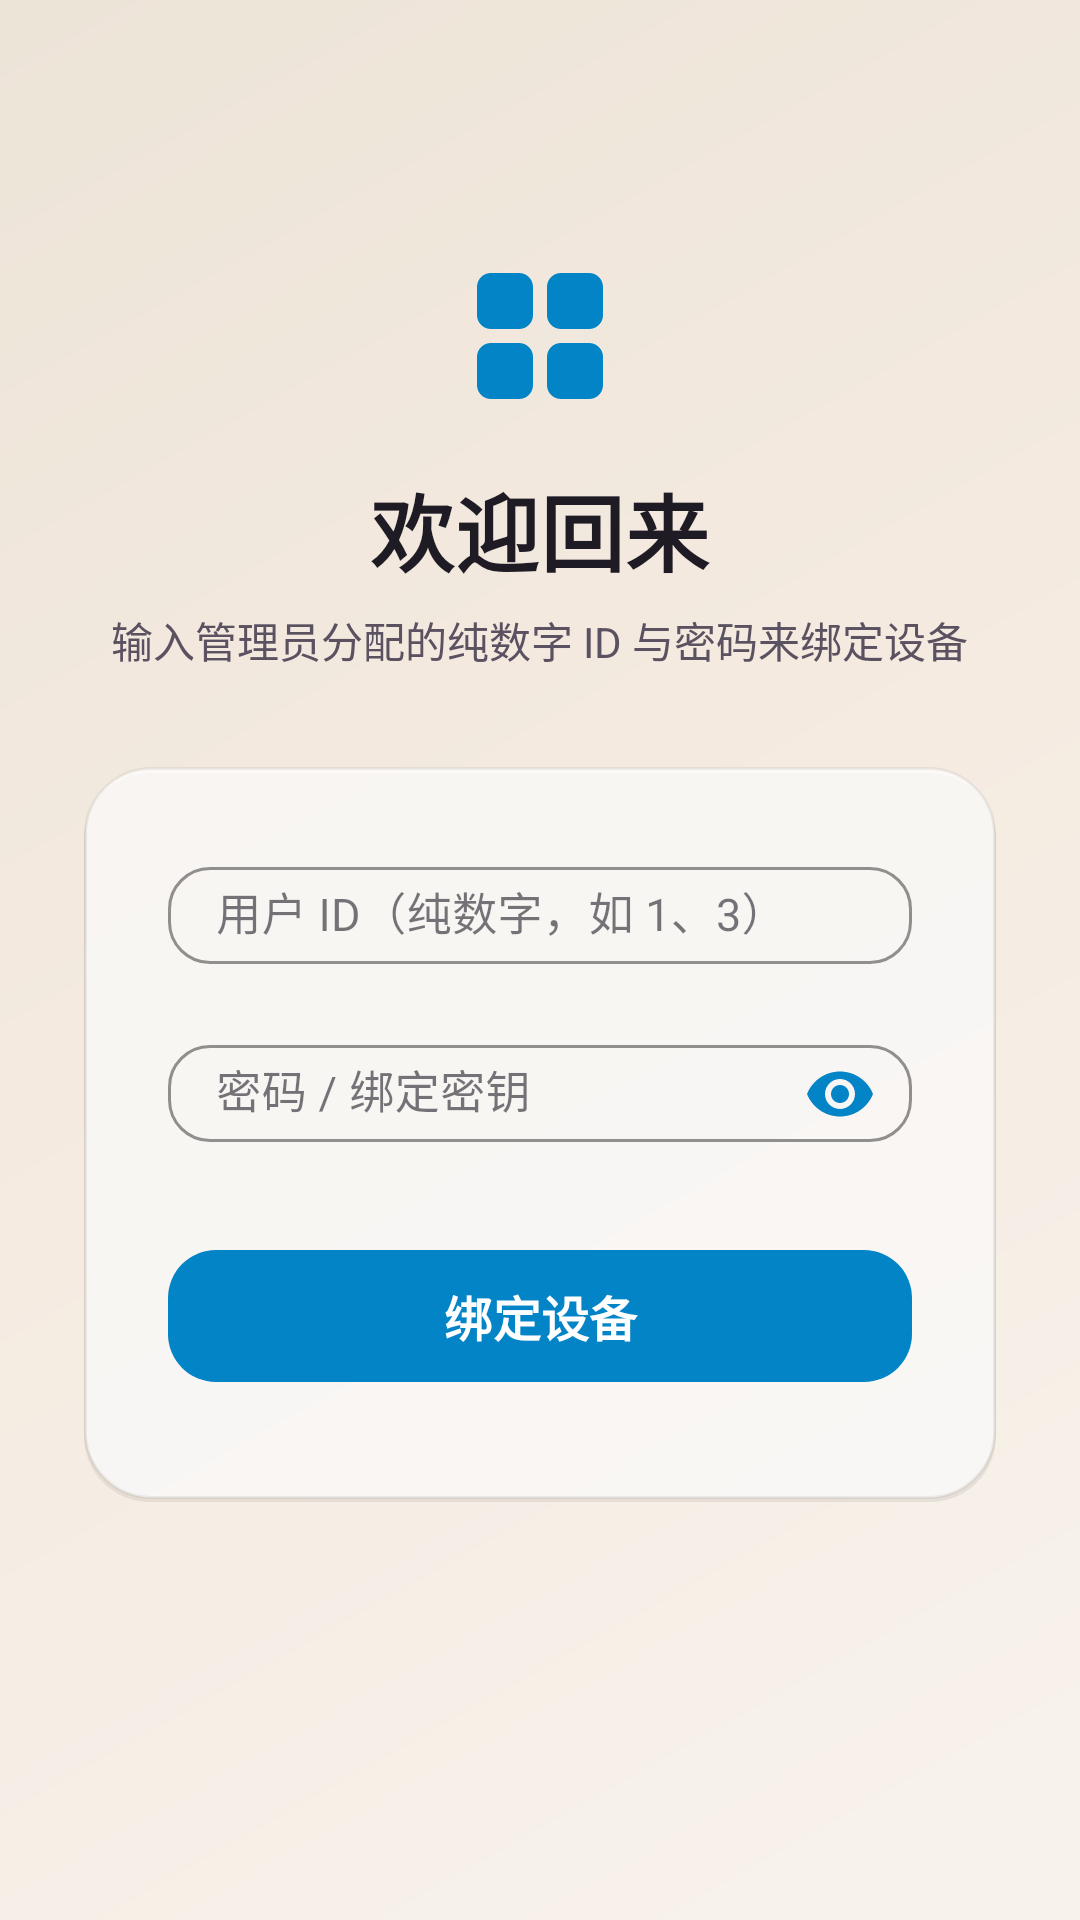

Produce the Android XML layout that renders to this screen, including the resource entries it uses.
<!-- AndroidManifest.xml: application theme Theme.HomeDatacenter -->
<!-- res/layout/activity_login.xml -->
<?xml version="1.0" encoding="utf-8"?>
<ScrollView xmlns:android="http://schemas.android.com/apk/res/android"
    xmlns:app="http://schemas.android.com/apk/res-auto"
    android:layout_width="match_parent"
    android:layout_height="match_parent"
    android:fillViewport="true"
    android:background="@drawable/bg_gradient">

    <LinearLayout
        android:layout_width="match_parent"
        android:layout_height="wrap_content"
        android:orientation="vertical"
        android:padding="28dp"
        android:gravity="center_horizontal">

        <View
            android:layout_width="match_parent"
            android:layout_height="56dp" />

        
        <ImageView
            android:layout_width="56dp"
            android:layout_height="56dp"
            android:src="@drawable/ic_dashboard"
            android:contentDescription="logo"
            app:tint="@color/primary"
            android:layout_marginBottom="16dp" />

        <TextView
            android:layout_width="wrap_content"
            android:layout_height="wrap_content"
            android:text="@string/login_title"
            android:textSize="28sp"
            android:textStyle="bold"
            android:textColor="@color/text_primary"
            android:letterSpacing="0.01"
            android:layout_marginBottom="6dp" />

        <TextView
            android:layout_width="wrap_content"
            android:layout_height="wrap_content"
            android:text="@string/login_subtitle"
            android:textSize="14sp"
            android:textColor="@color/text_secondary"
            android:layout_marginBottom="32dp" />

        <LinearLayout
            android:layout_width="match_parent"
            android:layout_height="wrap_content"
            android:orientation="vertical"
            android:padding="28dp"
            android:background="@drawable/bg_glass_card">

            <com.google.android.material.textfield.TextInputLayout
                android:id="@+id/tilUserId"
                style="@style/Widget.MaterialComponents.TextInputLayout.OutlinedBox"
                android:layout_width="match_parent"
                android:layout_height="wrap_content"
                android:layout_marginBottom="14dp"
                android:hint="@string/hint_user_id"
                app:boxCornerRadiusTopStart="14dp"
                app:boxCornerRadiusTopEnd="14dp"
                app:boxCornerRadiusBottomStart="14dp"
                app:boxCornerRadiusBottomEnd="14dp"
                app:boxStrokeColor="@color/primary"
                app:hintTextColor="@color/text_hint"
                app:boxBackgroundColor="@android:color/transparent">

                <com.google.android.material.textfield.TextInputEditText
                    android:id="@+id/etUserId"
                    android:layout_width="match_parent"
                    android:layout_height="wrap_content"
                    android:inputType="number"
                    android:textColor="@color/text_primary"
                    android:textSize="15sp"
                    android:paddingVertical="6dp"
                    android:imeOptions="actionNext" />

            </com.google.android.material.textfield.TextInputLayout>

            <com.google.android.material.textfield.TextInputLayout
                android:id="@+id/tilAccessKey"
                style="@style/Widget.MaterialComponents.TextInputLayout.OutlinedBox"
                android:layout_width="match_parent"
                android:layout_height="wrap_content"
                android:layout_marginBottom="24dp"
                android:hint="@string/hint_access_key"
                app:boxCornerRadiusTopStart="14dp"
                app:boxCornerRadiusTopEnd="14dp"
                app:boxCornerRadiusBottomStart="14dp"
                app:boxCornerRadiusBottomEnd="14dp"
                app:boxStrokeColor="@color/primary"
                app:hintTextColor="@color/text_hint"
                app:endIconMode="password_toggle"
                app:endIconTint="@color/primary"
                app:boxBackgroundColor="@android:color/transparent">

                <com.google.android.material.textfield.TextInputEditText
                    android:id="@+id/etAccessKey"
                    android:layout_width="match_parent"
                    android:layout_height="wrap_content"
                    android:inputType="textPassword"
                    android:textColor="@color/text_primary"
                    android:textSize="15sp"
                    android:paddingVertical="6dp"
                    android:imeOptions="actionDone" />

            </com.google.android.material.textfield.TextInputLayout>

            <com.google.android.material.button.MaterialButton
                android:id="@+id/btnLogin"
                android:layout_width="match_parent"
                android:layout_height="52dp"
                android:text="@string/btn_login"
                android:textSize="16sp"
                android:textStyle="bold"
                android:layout_marginBottom="8dp"
                app:cornerRadius="16dp"
                app:elevation="0dp"
                app:backgroundTint="@color/primary" />

            <ProgressBar
                android:id="@+id/progressBar"
                android:layout_width="wrap_content"
                android:layout_height="wrap_content"
                android:layout_gravity="center_horizontal"
                android:visibility="gone"
                android:indeterminateTint="@color/primary"
                android:layout_marginBottom="8dp" />

            <TextView
                android:id="@+id/tvError"
                android:layout_width="wrap_content"
                android:layout_height="wrap_content"
                android:textColor="@color/error"
                android:textSize="13sp"
                android:visibility="gone"
                android:accessibilityLiveRegion="polite"
                android:layout_gravity="center_horizontal"
                android:layout_marginBottom="8dp" />

        </LinearLayout>

        <View
            android:layout_width="match_parent"
            android:layout_height="32dp" />

    </LinearLayout>
</ScrollView>
<!-- resources referenced by this layout -->
<resources>
  <color name="error">#DC2626</color>
  <color name="primary">#0284C7</color>
  <color name="text_hint">#78716C</color>
  <color name="text_primary">#1E1B24</color>
  <color name="text_secondary">#5A5260</color>
  <!-- drawable bg_glass_card (drawable) -->
  <?xml version="1.0" encoding="utf-8"?>
  <layer-list xmlns:android="http://schemas.android.com/apk/res/android">
      
      <item android:top="2dp">
          <shape android:shape="rectangle">
              <solid android:color="@color/glass_shadow" />
              <corners android:radius="22dp" />
          </shape>
      </item>
      
      <item android:bottom="1dp">
          <shape android:shape="rectangle">
              <solid android:color="@color/card_bg" />
              <corners android:radius="22dp" />
              <stroke
                  android:width="1dp"
                  android:color="@color/card_border" />
          </shape>
      </item>
  </layer-list>
  <!-- drawable bg_gradient (drawable) -->
  <?xml version="1.0" encoding="utf-8"?>
  <shape xmlns:android="http://schemas.android.com/apk/res/android"
      android:shape="rectangle">
      <gradient
          android:startColor="@color/gradient_start"
          android:centerColor="@color/gradient_mid"
          android:endColor="@color/gradient_end"
          android:angle="135" />
  </shape>
  <!-- drawable ic_dashboard (drawable) -->
  <vector xmlns:android="http://schemas.android.com/apk/res/android"
      android:width="24dp"
      android:height="24dp"
      android:viewportWidth="24"
      android:viewportHeight="24"
      android:tint="@color/text_hint">
      
      <path
          android:fillColor="@android:color/black"
          android:pathData="M5,3 L9,3 A2,2 0 0 1 11,5 L11,9 A2,2 0 0 1 9,11 L5,11 A2,2 0 0 1 3,9 L3,5 A2,2 0 0 1 5,3 Z M15,3 L19,3 A2,2 0 0 1 21,5 L21,9 A2,2 0 0 1 19,11 L15,11 A2,2 0 0 1 13,9 L13,5 A2,2 0 0 1 15,3 Z M5,13 L9,13 A2,2 0 0 1 11,15 L11,19 A2,2 0 0 1 9,21 L5,21 A2,2 0 0 1 3,19 L3,15 A2,2 0 0 1 5,13 Z M15,13 L19,13 A2,2 0 0 1 21,15 L21,19 A2,2 0 0 1 19,21 L15,21 A2,2 0 0 1 13,19 L13,15 A2,2 0 0 1 15,13 Z" />
  </vector>
  <string name="btn_login">绑定设备</string>
  <string name="hint_access_key">密码 / 绑定密钥</string>
  <string name="hint_user_id">用户 ID（纯数字，如 1、3）</string>
  <string name="login_subtitle">输入管理员分配的纯数字 ID 与密码来绑定设备</string>
  <string name="login_title">欢迎回来</string>
  <color name="glass_shadow">#142A1C0E</color>
  <color name="card_bg">#BFFFFFFF</color>
  <color name="card_border">#0F000000</color>
  <color name="gradient_start">#F7F3EC</color>
  <color name="gradient_mid">#F5EBE1</color>
  <color name="gradient_end">#EDE4D8</color>
  <color name="primary_dark">#0369A1</color>
  <color name="white">#FFFFFF</color>
  <color name="secondary">#6366F1</color>
  <color name="secondary_dark">#4F46E5</color>
  <color name="warm_container">#1F0284C7</color>
  <color name="on_warm_container">#0369A1</color>
  <color name="bg_surface">#FFFFFF</color>
  <color name="bg_secondary">#EDE8E0</color>
  <color name="divider">#1F2A1C0E</color>
  <color name="bg_primary">#F7F3EC</color>
  <style name="GlassDialogAnimation">
          <item name="android:windowEnterAnimation">@anim/dialog_glass_in</item>
          <item name="android:windowExitAnimation">@anim/dialog_glass_out</item>
      </style>
</resources>
